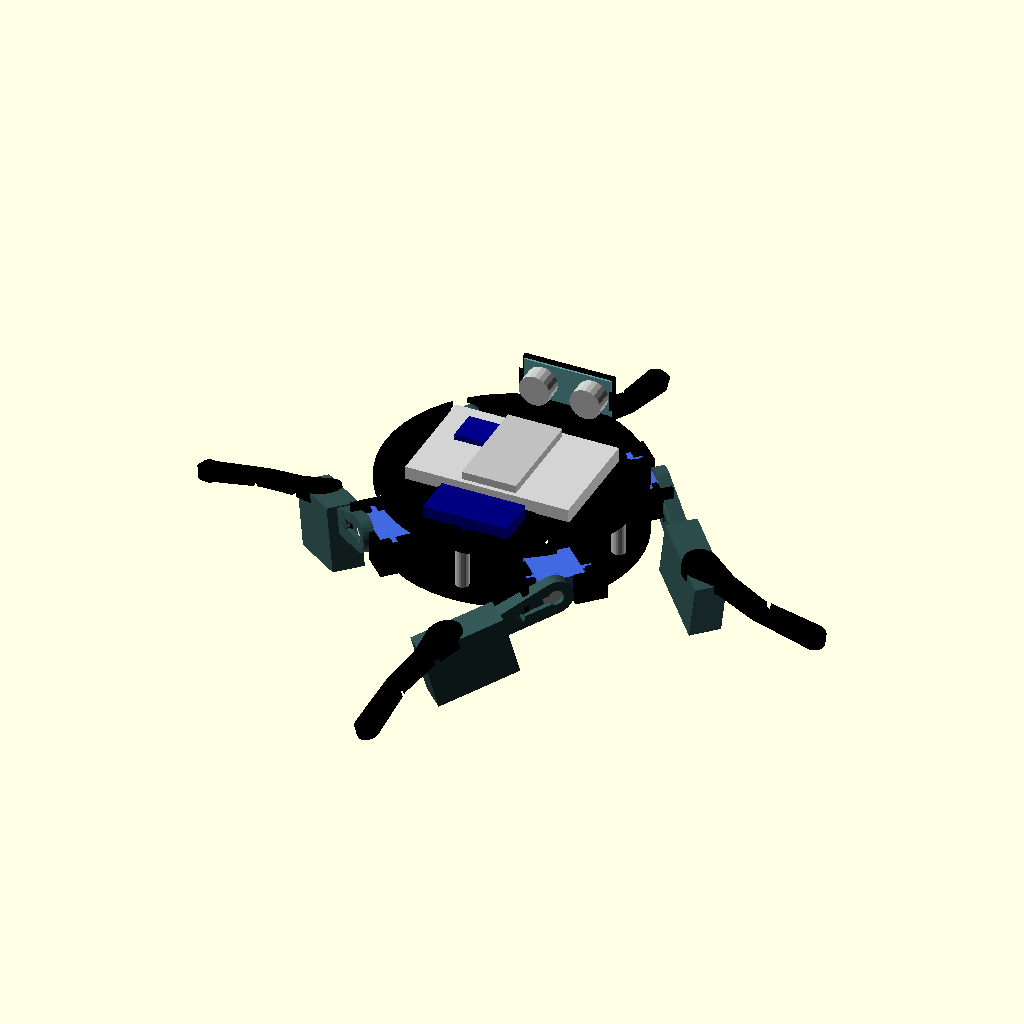
Cell 1: the model at its default parameters.
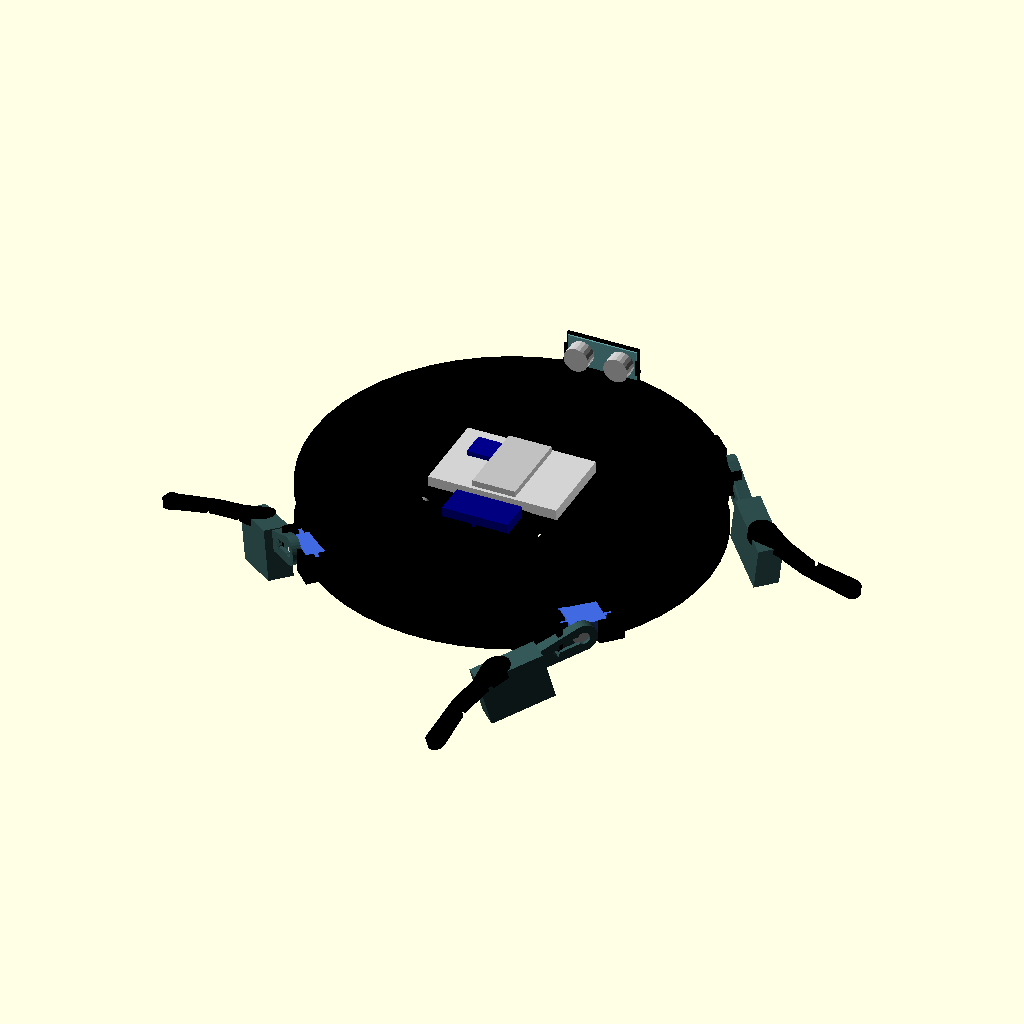
Cell 2: the same model with cuerpo_r = 130.
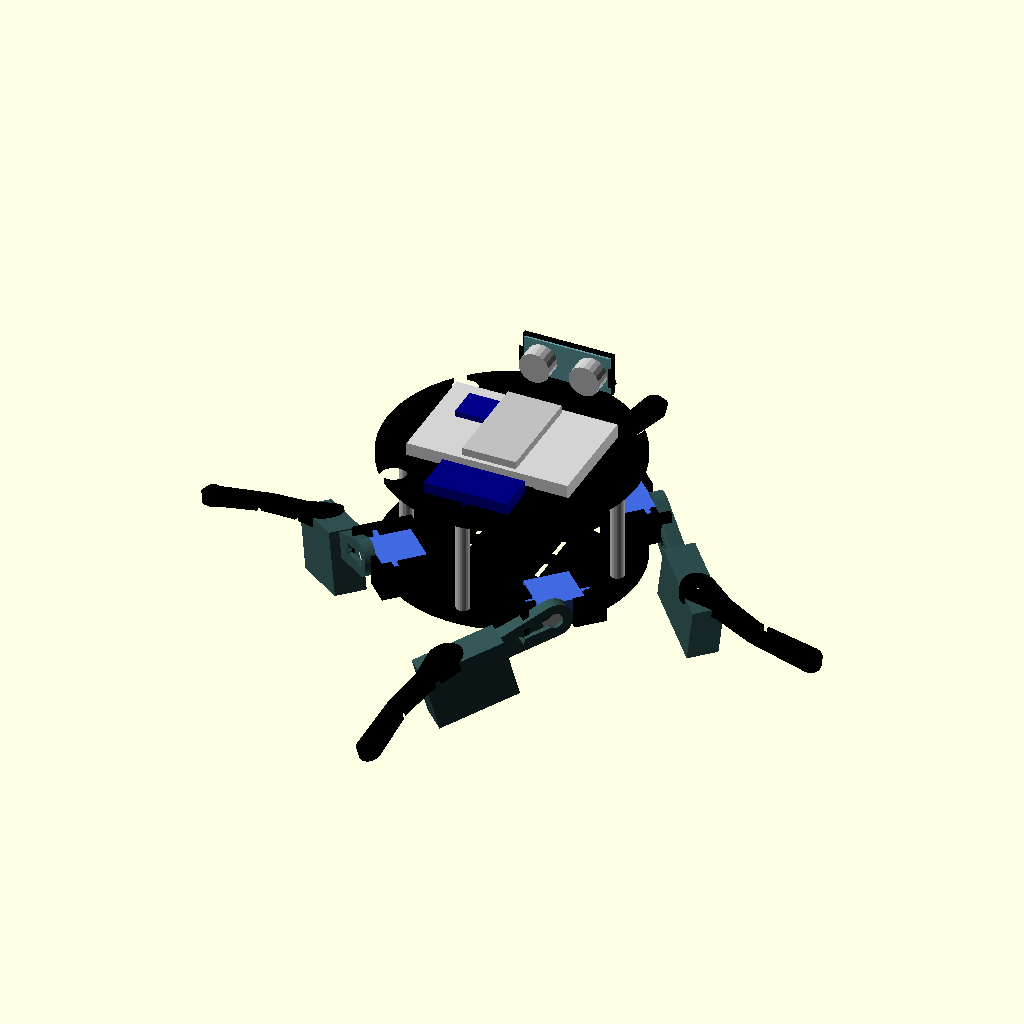
Cell 3: deck_spacing = 56 (everything else at default).
All cells are drawn from the same view direction (rotation 55°, 0°, 25°, orthographic, colour scheme Cornfield), but the view is re-fitted for each cell, so position and scale can differ between cells as well as the parameter.
Source of the model, cad/ensamble_cuadruepodo.scad:
// Ensamble Visual Completo del USS SpiderBot en OpenSCAD
// Configuración Rígida Pitch-Pitch (2 Ejes de Rotación Horizontal)
// Taller de Programación I - Solemne 3

use <cuerpo_cuadruepdo.scad>
use <eslabon_pata_cuadrupedo.scad>
use <tibia_pata.scad>

$fn = 20;

cuerpo_r = 65.0;
deck_spacing = 28.0;

module dummy_servo() {
    // Renderizado simplificado de un servomotor SG90
    color("RoyalBlue") {
        cube([12.5, 23.0, 22.5], center=true);
        translate([0, 0, 5.5])
            cube([12.5, 32.5, 2.5], center=true);
        translate([0, 5.5, 12])
            cylinder(r=2.5, h=4, center=true);
    }
    color("White") {
        translate([0, 5.5, 14])
            cylinder(r=6, h=1.5, center=true);
    }
}

module pilar_espaciador() {
    color("Silver")
        cylinder(r=3.5, h=deck_spacing - 3, center=true);
}

module pata_articulada(angulo_cadera=0, angulo_rodilla=0) {
    // 1. Servo de cadera (Hip Pitch) - Montado horizontalmente en el soporte perimetral
    // Rotado [90, -90, 180] para meterse en la cavidad y orientar el eje a Y+ (X=5.5, Y=14.0, Z=7.5)
    translate([0, 0, 7.5])
        rotate([90, -90, 180])
            dummy_servo();
            
    // 2. Eslabón Fémur - Gira verticalmente (angulo_cadera) acoplado al eje del servo cadera
    // El eje real de la corona de salida está en X=5.5, Y=14.0, Z=7.5
    translate([5.5, 14.0, 7.5]) {
        rotate([0, angulo_cadera, 0]) {
            // Rotación correctiva del fémur de 90 en X para que apunte hacia abajo (en XZ)
            // y la tibia apunte al suelo (Z-)
            rotate([90, 0, 0]) {
                color("DarkSlateGray")
                    eslabon_completo(); // El origen del fémur está en su eje de giro
                    
                // 3. Servo de rodilla (Knee Pitch) - Montado horizontalmente dentro del fémur
                // Orientado y alineado con el eje físico de rotación en X = 55 (rodilla), Y = 2.75, Z = 0
                translate([55 - 5.5, -11.25, 0])
                    rotate([90, -90, 180])
                        dummy_servo();
                        
                // 4. Tibia - Gira verticalmente (angulo_rodilla) acoplada al horn del servo de rodilla
                translate([55, 2.75, 0]) {
                    rotate([0, angulo_rodilla, 0]) {
                        rotate([90, 0, 0]) { // Alinear la tibia verticalmente hacia abajo
                            color("Black")
                                tibia();
                        }
                    }
                }
            }
        }
    }
}

module ensamble_completo() {
    // 1. Placa Base Inferior con soportes de servo integrados
    color("Black") placa_base_cuadruepodo();
    
    // 2. Pilares espaciadores
    for (a = [0, 90, 180, 270]) {
        rotate([0, 0, a])
            translate([55, 0, deck_spacing/2])
                pilar_espaciador();
    }
    
    // 3. Placa Superior
    color("Black")
        translate([0, 0, deck_spacing])
            placa_superior();
            
    // Protoboard de 400 puntos en el centro
    color("LightGray")
        translate([0, 0, deck_spacing + 6.0])
            cube([84.0, 56.0, 9.0], center=true);
            
    // ESP32 DevKit V1 (38 pines) pinchada en la protoboard
    color("Silver")
        translate([0, 0, deck_spacing + 10.5 + 2.0])
            cube([28.0, 51.5, 4], center=true);
            
    // MPU6050 (GY-521) pinchada en la protoboard
    color("DarkBlue")
        translate([-20, 10, deck_spacing + 10.5 + 1.5])
            cube([21.2, 16.4, 3], center=true);
            
    // Convertidor XL6009E1 en su cuna trasera
    color("Navy")
        translate([0, -42, deck_spacing + 5.5])
            cube([43.0, 21.0, 8], center=true);
            
    // Sensor de Ultrasonido HC-SR04
    color("CadetBlue")
        translate([0, cuerpo_r - 2.5, deck_spacing + 11])
            rotate([90, 0, 0])
                cube([45.0, 20.0, 2], center=true);
    color("Silver") {
        translate([-13, cuerpo_r - 7.5, deck_spacing + 11])
            rotate([90, 0, 0])
                cylinder(r=8.0, h=10, center=true);
        translate([13, cuerpo_r - 7.5, deck_spacing + 11])
            rotate([90, 0, 0])
                cylinder(r=8.0, h=10, center=true);
    }
            
    // 5. Las 4 Patas montadas en los soportes perimetrales (a 45, 135, 225, 315 grados)
    for (a = [45, 135, 225, 315]) {
        rotate([0, 0, a])
            translate([cuerpo_r - 7, 0, 1.5]) // Centrado exacto con el soporte de servo de cadera (cuerpo_r - 7)
                rotate([0, 0, -90])     // Rotar para alinear con el bracket perimetral (eje hacia afuera)
                    pata_articulada(15, -45); // Pose de pie
    }
}

ensamble_completo();
Customizer parameters (derived from the source; name, type, default, range or options):
cuerpo_r: number, default 65
deck_spacing: number, default 28
